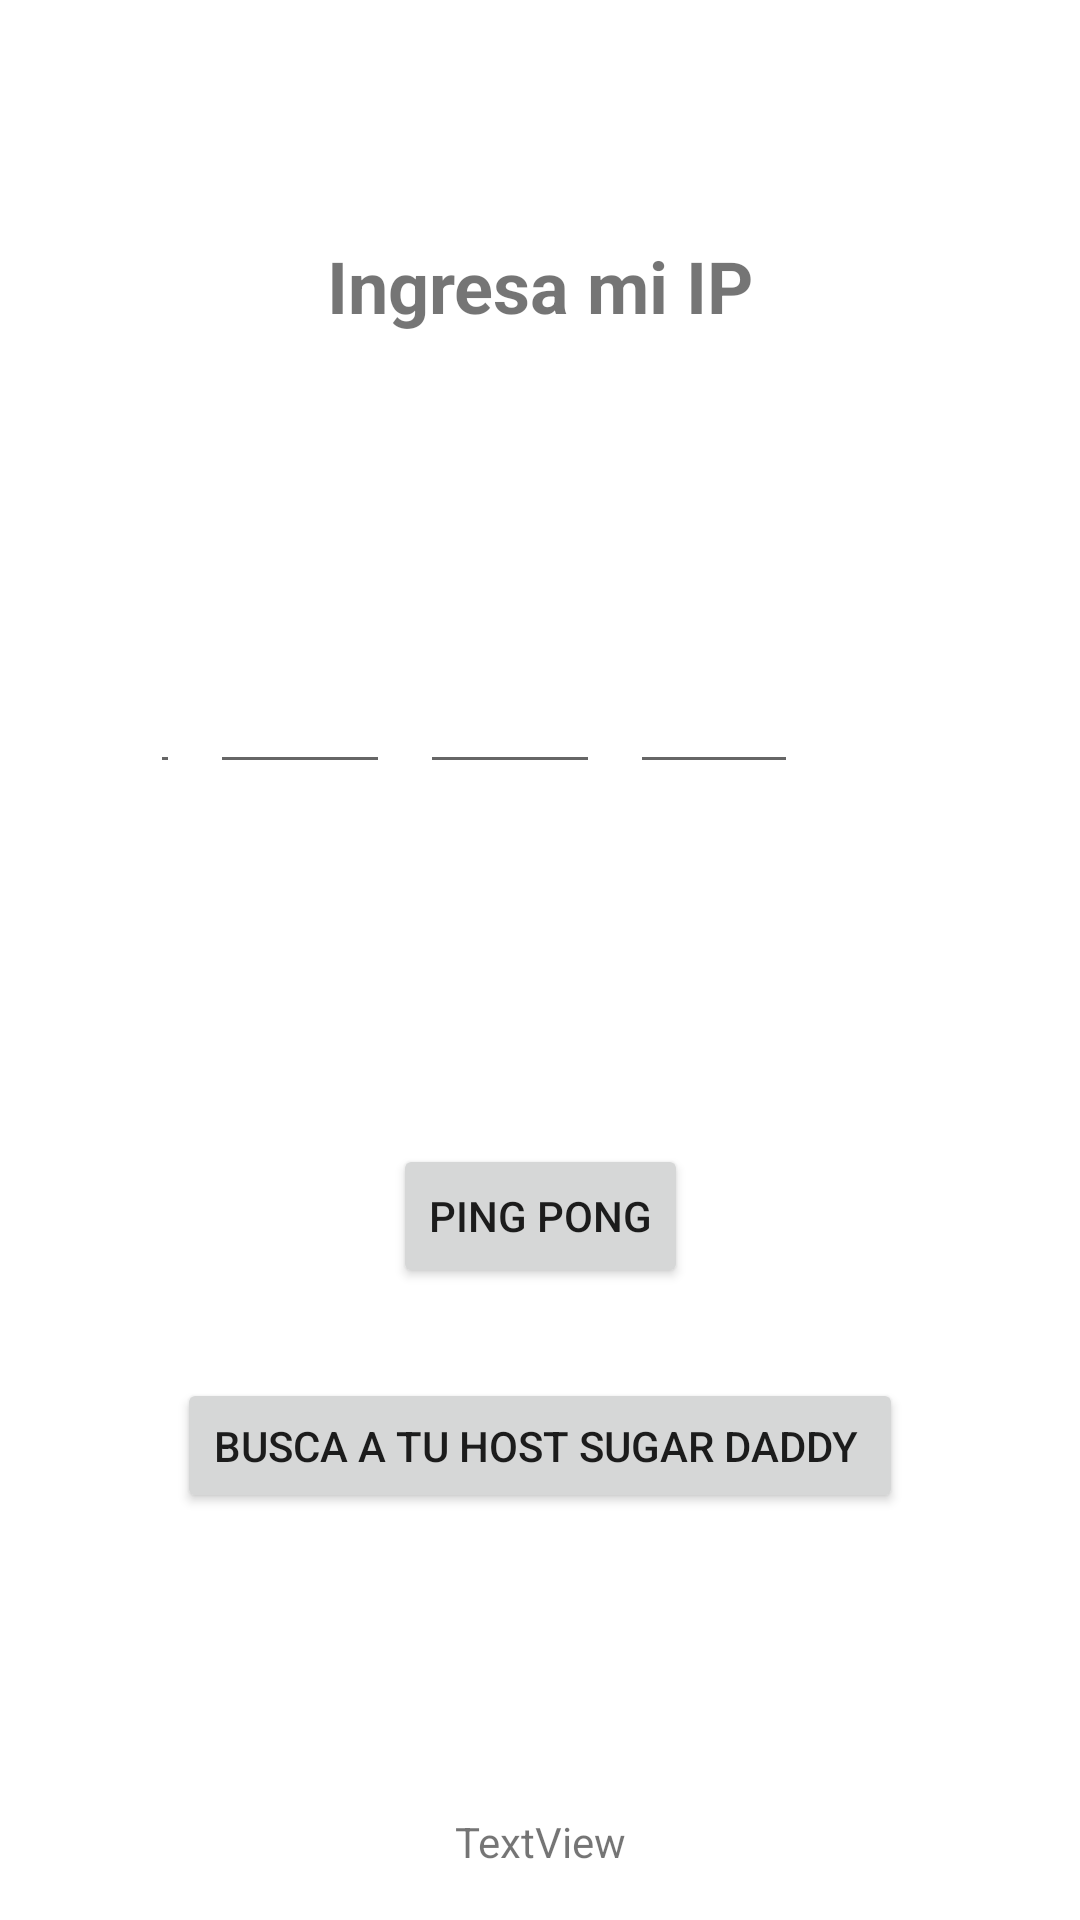

Produce the Android XML layout that renders to this screen, including the resource entries it uses.
<!-- AndroidManifest.xml: application theme Theme.Semana4_cris_tarea -->
<!-- res/layout/activity_main.xml -->
<?xml version="1.0" encoding="utf-8"?>
<androidx.constraintlayout.widget.ConstraintLayout xmlns:android="http://schemas.android.com/apk/res/android"
    xmlns:app="http://schemas.android.com/apk/res-auto"
    xmlns:tools="http://schemas.android.com/tools"
    android:layout_width="match_parent"
    android:layout_height="match_parent"
    tools:context=".MainActivity">

    <EditText
        android:id="@+id/espacio4"
        android:layout_width="56dp"
        android:layout_height="50dp"
        android:layout_marginStart="10dp"
        android:layout_marginTop="100dp"
        android:layout_marginEnd="50dp"
        android:ems="10"
        android:inputType="number"
        app:layout_constraintEnd_toEndOf="parent"
        app:layout_constraintHorizontal_bias="0.0"
        app:layout_constraintStart_toEndOf="@+id/espacio3"
        app:layout_constraintTop_toBottomOf="@+id/textView" />

    <EditText
        android:id="@+id/espacio3"
        android:layout_width="0dp"
        android:layout_height="50dp"
        android:layout_marginStart="10dp"
        android:layout_marginEnd="160dp"
        android:ems="10"
        android:inputType="number"
        app:layout_constraintBottom_toBottomOf="@+id/espacio2"
        app:layout_constraintEnd_toEndOf="parent"
        app:layout_constraintStart_toEndOf="@+id/espacio2"
        app:layout_constraintTop_toBottomOf="@+id/textView"
        app:layout_constraintVertical_bias="1.0" />

    <EditText
        android:id="@+id/espacio2"
        android:layout_width="0dp"
        android:layout_height="50dp"
        android:layout_marginStart="10dp"
        android:layout_marginEnd="230dp"
        android:ems="10"
        android:inputType="number"
        app:layout_constraintBottom_toBottomOf="@+id/espacio1"
        app:layout_constraintEnd_toEndOf="parent"
        app:layout_constraintStart_toEndOf="@+id/espacio1"
        app:layout_constraintTop_toBottomOf="@+id/textView"
        app:layout_constraintVertical_bias="1.0" />

    <TextView
        android:id="@+id/textView"
        android:layout_width="wrap_content"
        android:layout_height="wrap_content"
        android:text="Ingresa mi IP"
        android:textSize="24sp"
        android:textStyle="bold"
        app:layout_constraintBottom_toBottomOf="parent"
        app:layout_constraintLeft_toLeftOf="parent"
        app:layout_constraintRight_toRightOf="parent"
        app:layout_constraintTop_toTopOf="parent"
        app:layout_constraintVertical_bias="0.13" />

    <EditText
        android:id="@+id/espacio1"
        android:layout_width="0dp"
        android:layout_height="50dp"
        android:layout_marginStart="50dp"
        android:layout_marginTop="100dp"
        android:layout_marginEnd="300dp"
        android:ems="10"
        android:inputType="number"
        app:layout_constraintEnd_toEndOf="parent"
        app:layout_constraintStart_toStartOf="parent"
        app:layout_constraintTop_toBottomOf="@+id/textView" />

    <Button
        android:id="@+id/pingpong_boton"
        android:layout_width="wrap_content"
        android:layout_height="wrap_content"
        android:layout_marginTop="270dp"
        android:text="ping pong"
        app:layout_constraintEnd_toEndOf="parent"
        app:layout_constraintStart_toStartOf="parent"
        app:layout_constraintTop_toBottomOf="@+id/textView" />

    <Button
        android:id="@+id/sugarDaddy_boton"
        android:layout_width="wrap_content"
        android:layout_height="45dp"
        android:layout_marginTop="30dp"
        android:text="busca a tu host sugar daddy "
        app:layout_constraintEnd_toEndOf="parent"
        app:layout_constraintHorizontal_bias="0.501"
        app:layout_constraintStart_toStartOf="parent"
        app:layout_constraintTop_toBottomOf="@+id/pingpong_boton" />

    <TextView
        android:id="@+id/dondeApareceTuIP"
        android:layout_width="wrap_content"
        android:layout_height="wrap_content"
        android:layout_marginTop="100dp"
        android:text="TextView"
        app:layout_constraintEnd_toEndOf="parent"
        app:layout_constraintStart_toStartOf="parent"
        app:layout_constraintTop_toBottomOf="@+id/sugarDaddy_boton" />

</androidx.constraintlayout.widget.ConstraintLayout>
<!-- resources referenced by this layout -->
<resources>
  <style name="Theme.Semana4_cris_tarea" parent="Theme.MaterialComponents.DayNight.DarkActionBar">
          
          <item name="colorPrimary">@color/purple_500</item>
          <item name="colorPrimaryVariant">@color/purple_700</item>
          <item name="colorOnPrimary">@color/white</item>
          
          <item name="colorSecondary">@color/teal_200</item>
          <item name="colorSecondaryVariant">@color/teal_700</item>
          <item name="colorOnSecondary">@color/black</item>
          
          <item name="android:statusBarColor" tools:targetApi="l">?attr/colorPrimaryVariant</item>
          
      </style>
  <!-- not gathered from this repository: default colours our renderer supplied (Android Studio template values) -->
  <color name="purple_500">#FF6200EE</color>
  <color name="purple_700">#FF3700B3</color>
  <color name="teal_200">#FF03DAC5</color>
  <color name="teal_700">#FF018786</color>
  <color name="black">#FF000000</color>
  <color name="white">#FFFFFFFF</color>
</resources>
